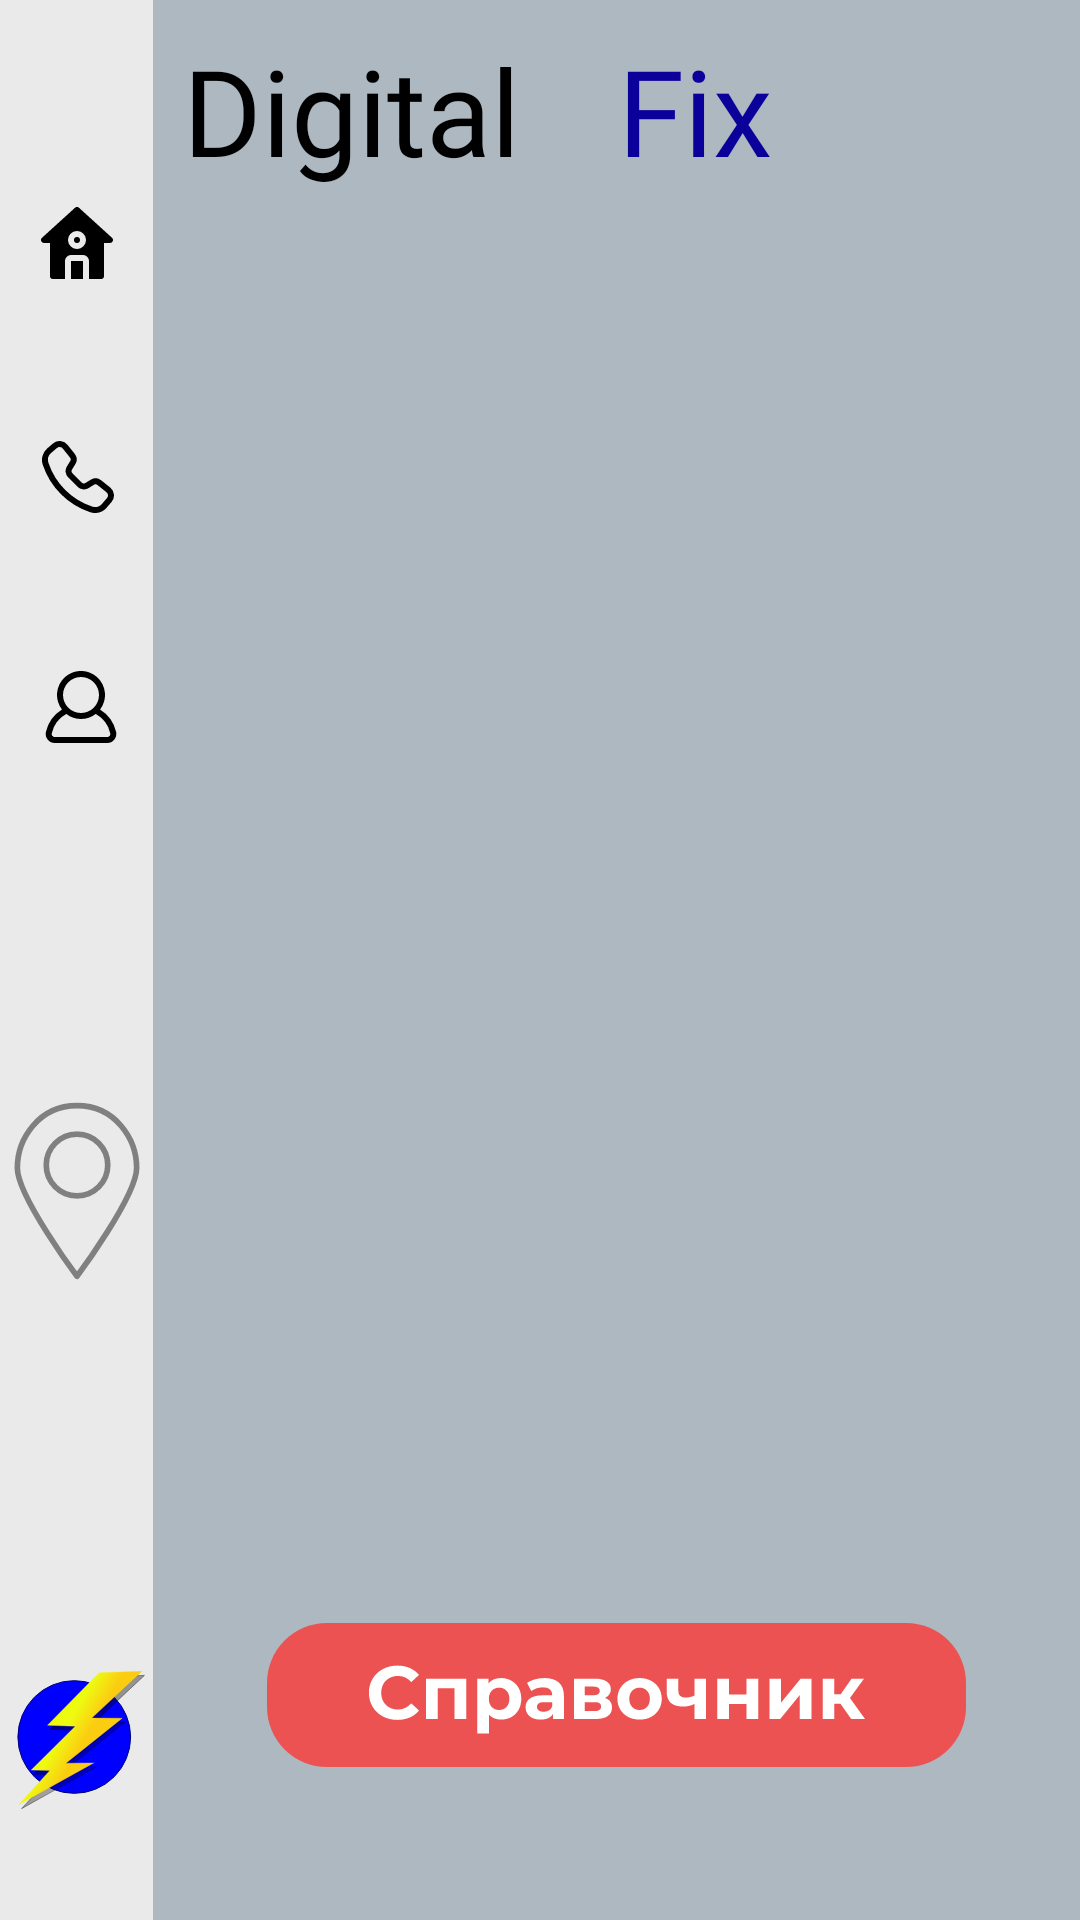

Here is an Android app screen rendered from its layout file. Give the layout XML and the strings, colors and styles it references.
<!-- AndroidManifest.xml: application theme Theme.Diplomproject -->
<!-- res/layout/activity_main.xml -->
<?xml version="1.0" encoding="utf-8"?>
<androidx.constraintlayout.widget.ConstraintLayout xmlns:android="http://schemas.android.com/apk/res/android"
    xmlns:app="http://schemas.android.com/apk/res-auto"
    xmlns:tools="http://schemas.android.com/tools"
    android:layout_width="match_parent"
    android:layout_height="match_parent"
    android:background="@color/MainColor"
    tools:context=".MainActivity">

    <androidx.constraintlayout.widget.ConstraintLayout
        android:id="@+id/constraintLayout"
        android:layout_width="51dp"
        android:layout_height="685dp"
        android:contentDescription="@string/app_name"
        android:background="@color/asideColor"
        app:layout_constraintBottom_toBottomOf="parent"
        app:layout_constraintStart_toStartOf="parent"
        app:layout_constraintTop_toTopOf="parent"
        app:layout_constraintVertical_bias="0.08">

        <ImageView
            android:id="@+id/imageView"
            android:layout_width="50dp"
            android:layout_height="94dp"
            android:layout_marginBottom="55dp"
            android:contentDescription="@string/Light"
            app:layout_constraintBottom_toBottomOf="parent"
            app:layout_constraintEnd_toEndOf="parent"
            app:layout_constraintHorizontal_bias="1.0"
            app:layout_constraintStart_toStartOf="parent"
            app:srcCompat="@drawable/ic_bolt_305057" />

        <ImageButton
            android:id="@+id/imageButton2"
            android:layout_width="0dp"
            android:layout_height="wrap_content"
            android:layout_marginBottom="100dp"
            android:background="@android:color/transparent"
            android:contentDescription="@string/app_name"
            android:onClick="openMaps"
            app:layout_constraintBottom_toTopOf="@+id/imageView"
            app:layout_constraintEnd_toEndOf="parent"
            app:layout_constraintStart_toStartOf="parent"
            app:srcCompat="@drawable/ic_navigation" />

        <ImageButton
            android:id="@+id/imageButton3"
            android:layout_width="0dp"
            android:layout_height="95dp"
            android:layout_marginStart="3dp"
            android:layout_marginBottom="150dp"
            android:background="@android:color/transparent"
            android:contentDescription="@string/app_name"
            android:minHeight="48dp"
            android:onClick="openMe"
            app:layout_constraintBottom_toBottomOf="@+id/imageButton2"
            app:layout_constraintEnd_toEndOf="parent"
            app:layout_constraintHorizontal_bias="0.545"
            app:layout_constraintStart_toStartOf="parent"
            app:srcCompat="@drawable/ic_account_member_profile_people_avatar_personal_user_icon_219331" />

        <ImageButton
            android:id="@+id/imageButton4"
            android:layout_width="0dp"
            android:layout_height="wrap_content"
            android:layout_marginStart="2dp"
            android:layout_marginEnd="1dp"
            android:layout_marginBottom="100dp"
            android:background="@android:color/transparent"
            android:contentDescription="@string/app_name"
            android:minWidth="48dp"
            android:minHeight="48dp"
            android:onClick="openContact"
            app:layout_constraintBottom_toBottomOf="@+id/imageButton3"
            app:layout_constraintEnd_toEndOf="parent"
            app:layout_constraintStart_toStartOf="parent"
            app:srcCompat="@drawable/ic_contacts" />

        <ImageView
            android:id="@+id/imageView4"
            android:layout_width="0dp"
            android:layout_height="wrap_content"
            android:layout_marginBottom="90dp"
            app:layout_constraintBottom_toBottomOf="@+id/imageButton4"
            app:layout_constraintEnd_toEndOf="parent"
            app:layout_constraintStart_toStartOf="parent"
            app:srcCompat="@drawable/ic_house" />

    </androidx.constraintlayout.widget.ConstraintLayout>

    <TextView
        android:id="@+id/textView"
        android:layout_width="wrap_content"
        android:layout_height="wrap_content"
        android:layout_marginStart="10dp"
        android:layout_marginTop="10dp"
        android:fontFamily="@font/montserrat_bold"
        android:text="@string/Logo_of_app_1"
        android:textColor="#000000"
        android:textSize="40sp"
        app:layout_constraintStart_toEndOf="@+id/constraintLayout"
        app:layout_constraintTop_toTopOf="parent" />

    <TextView
        android:id="@+id/textView2"
        android:layout_width="wrap_content"
        android:layout_height="wrap_content"
        android:layout_marginStart="145dp"
        android:layout_marginTop="10dp"
        android:fontFamily="@font/montserrat_bold"
        android:text="@string/Logo_of_app_2"
        android:textColor="@color/SecondName"
        android:textSize="40sp"
        app:layout_constraintStart_toStartOf="@+id/textView"
        app:layout_constraintTop_toTopOf="parent" />

    <ImageView
        android:id="@+id/imageView2"
        android:layout_width="wrap_content"
        android:layout_height="wrap_content"
        android:layout_marginStart="10dp"
        android:layout_marginTop="10dp"
        android:contentDescription="@string/Light"
        android:onClick="OpenFullCourse"
        app:layout_constraintStart_toEndOf="@+id/constraintLayout"
        app:layout_constraintTop_toBottomOf="@+id/textView"
        app:srcCompat="@drawable/ic_filter" />

    <androidx.recyclerview.widget.RecyclerView
        android:id="@+id/categoryRecycler"
        android:layout_width="0dp"
        android:layout_height="0dp"
        android:layout_marginStart="15dp"
        app:layout_constraintBottom_toBottomOf="@+id/imageView2"
        app:layout_constraintEnd_toEndOf="parent"
        app:layout_constraintStart_toEndOf="@+id/imageView2"
        app:layout_constraintTop_toTopOf="@+id/imageView2" />

    <androidx.recyclerview.widget.RecyclerView
        android:id="@+id/courseRecycler"
        android:layout_width="298dp"
        android:layout_height="391dp"
        android:layout_marginStart="150dp"
        android:layout_marginTop="140dp"
        android:layout_marginBottom="200dp"
        app:layout_constraintBottom_toBottomOf="parent"
        app:layout_constraintEnd_toEndOf="parent"
        app:layout_constraintHorizontal_bias="1.0"
        app:layout_constraintStart_toEndOf="@+id/constraintLayout"
        app:layout_constraintTop_toBottomOf="@+id/categoryRecycler"
        app:layout_constraintVertical_bias="0.521" />

    <ImageButton
        android:id="@+id/imageButton"
        android:layout_width="wrap_content"
        android:layout_height="wrap_content"
        android:layout_marginBottom="29dp"
        android:background="@android:color/transparent"
        android:contentDescription="@string/app_name"
        android:onClick="openGuide"
        app:layout_constraintBottom_toBottomOf="parent"
        app:layout_constraintEnd_toEndOf="parent"
        app:layout_constraintStart_toEndOf="@+id/constraintLayout"
        app:layout_constraintTop_toBottomOf="@+id/courseRecycler"
        app:srcCompat="@drawable/ic_sprav" />


</androidx.constraintlayout.widget.ConstraintLayout>
<!-- resources referenced by this layout -->
<resources>
  <color name="MainColor">#ADB8C0</color>
  <color name="SecondName">#0C009A</color>
  <color name="asideColor">#EAEAEA</color>
  <!-- drawable ic_account_member_profile_people_avatar_personal_user_icon_219331 (drawable) -->
  <vector xmlns:android="http://schemas.android.com/apk/res/android"
      android:width="24dp"
      android:height="24dp"
      android:viewportWidth="24"
      android:viewportHeight="24">
    <path
        android:fillColor="#FF000000"
        android:pathData="M23.7,20.308a11.919,11.919 0,0 0,-5.342 -7.466,8 8,0 1,0 -12.709,0A11.894,11.894 0,0 0,0.305 20.307a3.01,3.01 0,0 0,0.582 2.561A2.977,2.977 0,0 0,3.23 24L20.77,24a2.977,2.977 0,0 0,2.343 -1.132A3.008,3.008 0,0 0,23.7 20.308ZM12,2A6,6 0,1 1,6 8,6.006 6.006,0 0,1 12,2ZM21.549,21.623A0.982,0.982 0,0 1,20.77 22L3.23,22a0.982,0.982 0,0 1,-0.779 -0.377,1.026 1.026,0 0,1 -0.2,-0.87A9.9,9.9 0,0 1,7.1 14.306a7.949,7.949 0,0 0,9.813 0,9.925 9.925,0 0,1 4.838,6.45A1.024,1.024 0,0 1,21.549 21.623Z"/>
  </vector>
  <!-- drawable ic_house (drawable) -->
  <vector xmlns:android="http://schemas.android.com/apk/res/android"
      android:width="24dp"
      android:height="24dp"
      android:viewportWidth="24"
      android:viewportHeight="24">
    <path
        android:fillColor="#FF000000"
        android:pathData="M10,18h4v6h-4z"/>
    <path
        android:fillColor="#FF000000"
        android:pathData="M12,11m-1,0a1,1 0,1 1,2 0a1,1 0,1 1,-2 0"/>
    <path
        android:fillColor="#FF000000"
        android:pathData="M23.67,10.26l-11,-10a0.986,0.986 0,0 0,-1.34 0l-11,10A1,1 0,0 0,1 12H3V23a1,1 0,0 0,1 1H8V18a2,2 0,0 1,2 -2h4a2,2 0,0 1,2 2v6h4a1,1 0,0 0,1 -1V12h2a1,1 0,0 0,0.67 -1.74ZM12,14a3,3 0,1 1,3 -3A3,3 0,0 1,12 14Z"/>
  </vector>
  <!-- drawable ic_navigation (drawable) -->
  <vector xmlns:android="http://schemas.android.com/apk/res/android"
      android:width="72dp"
      android:height="72dp"
      android:viewportWidth="19.05"
      android:viewportHeight="19.050001">
    <path
        android:pathData="m9.525,17.0484c0,0 -5.2606,-7.0744 -5.2606,-9.5616 0,-2.4872 1.8278,-5.4853 5.2606,-5.4853 3.4328,0 5.2606,2.9981 5.2606,5.4853 0,2.4872 -5.2606,9.5616 -5.2606,9.5616z"
        android:strokeLineJoin="round"
        android:strokeWidth="0.5"
        android:fillColor="#00000000"
        android:strokeColor="#808080"
        android:fillType="evenOdd"
        android:strokeLineCap="round"/>
    <path
        android:pathData="M6.8127,7.2329a2.7123,2.7204 0,1 0,5.4247 0a2.7123,2.7204 0,1 0,-5.4247 0z"
        android:strokeLineJoin="round"
        android:strokeWidth="0.5"
        android:fillColor="#00000000"
        android:strokeColor="#808080"
        android:fillType="evenOdd"
        android:strokeLineCap="round"/>
  </vector>
  <string name="Light">Light</string>
  <string name="Logo_of_app_1">Digital</string>
  <string name="Logo_of_app_2">Fix</string>
  <string name="app_name">Diplom-project</string>
  <style name="Theme.Diplomproject" parent="Theme.MaterialComponents.DayNight.NoActionBar">
          
          <item name="colorPrimary">@color/purple_500</item>
          <item name="colorPrimaryVariant">@color/purple_700</item>
          <item name="colorOnPrimary">@color/white</item>
          
          <item name="colorSecondary">@color/teal_200</item>
          <item name="colorSecondaryVariant">@color/teal_700</item>
          <item name="colorOnSecondary">@color/black</item>
          
          <item name="android:statusBarColor" tools:targetApi="l">?attr/colorPrimaryVariant</item>
          
  
          <item name="windowNoTitle">true</item>
          <item name="android:windowFullscreen">true</item>
          <item name="android:windowActivityTransitions">true</item>
      </style>
  <color name="purple_500">#FF6200EE</color>
  <color name="purple_700">#FF3700B3</color>
  <color name="white">#FFFFFFFF</color>
  <color name="teal_200">#FF03DAC5</color>
  <color name="teal_700">#FF018786</color>
  <color name="black">#FF000000</color>
</resources>
